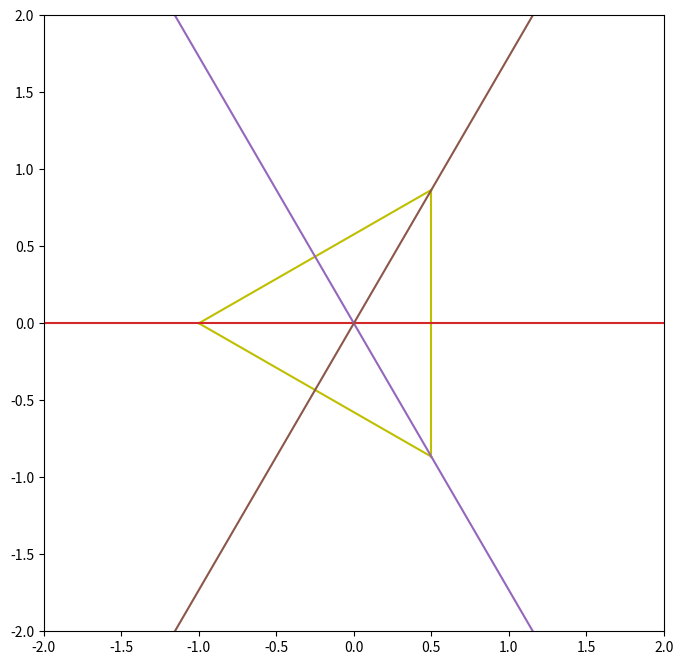

This figure's Python source:
from matplotlib.pyplot import *
import matplotlib.backend_bases as be
import numpy as np 
from numpy import sqrt

# Mouse movement functions
def mouse_down(evt):
	global vertex,cnct
	artists = [p[i][0] for i in range(3)]
	vertex = artists.index(evt.artist)
	cnct = connect('motion_notify_event',mover)

event = None
def mouse_up(evt):
	if event:
		event.canvas.mpl_disconnect(cnct)

def mover(evt):
	global vertex,event
	event = evt
	if event.inaxes:
		x[vertex] = evt.xdata
		y[vertex] = evt.ydata
		redefine_triangle()

def redefine_triangle():
	p[0][0].set_data(x[0],y[0])
	p[1][0].set_data(x[1],y[1])
	p[2][0].set_data(x[2],y[2])
	l[0][0].set_data(x[:2],y[:2])
	l[1][0].set_data(x[1:],y[1:])
	l[2][0].set_data([x[2],x[0]],[y[2],y[0]])
	draw_normal_lines()
	n[0][0].set_data(nx[0:2],ny[0:2])
	n[1][0].set_data(nx[2:4],ny[2:4])
	n[2][0].set_data(nx[4:],ny[4:])
	fig.show()

def define_ex_factor():
	# Insures that normal lines will extend over 
	# plot
	global E
	ds = ( sqrt((x[0]-x[1])**2 + (y[0]-y[1])**2),\
			sqrt((x[0]-x[2])**2 + (y[0]-y[2])**2),\
			sqrt((x[1]-x[2])**2 + (y[1]-y[2])**2) )
	E = 5/min(ds)

def draw_normal_lines():
	global nx,ny

	define_ex_factor()

	nx = (
		x[0] +  E*(y[1]-y[2]),
		x[0] -  E*(y[1]-y[2]),
		x[1] +  E*(y[2]-y[0]),
		x[1] -  E*(y[2]-y[0]),
		x[2] +  E*(y[0]-y[1]),
		x[2] -  E*(y[0]-y[1])  )

	ny = (
		y[0] +  E*(x[2]-x[1]),
		y[0] -  E*(x[2]-x[1]),
		y[1] +  E*(x[0]-x[2]),
		y[1] -  E*(x[0]-x[2]),
		y[2] +  E*(x[1]-x[0]),
		y[2] -  E*(x[1]-x[0])  )

fig = figure(figsize=(8,8))

connect('pick_event',mouse_down)
connect('button_release_event',mouse_up)

# vertices
x = [-1,0.5,0.5]
y = [0,-0.5*np.sqrt(3),0.5*np.sqrt(3)]

define_ex_factor()

p = plot(x[0],y[0]),plot(x[1],y[1]),plot(x[2],y[2])
l = plot(x[:2],y[:2],'y'),plot(x[1:],y[1:],'y'),plot([x[2],x[0]],[y[2],y[0]],'y')
draw_normal_lines()
n = plot(nx[0:2],ny[0:2]),plot(nx[2:4],ny[2:4]),plot(nx[4:],ny[4:])

xlim(-2,2)
ylim(-2,2)
for i in range(3):
	p[i][0].set_picker(15)

fig.show()
